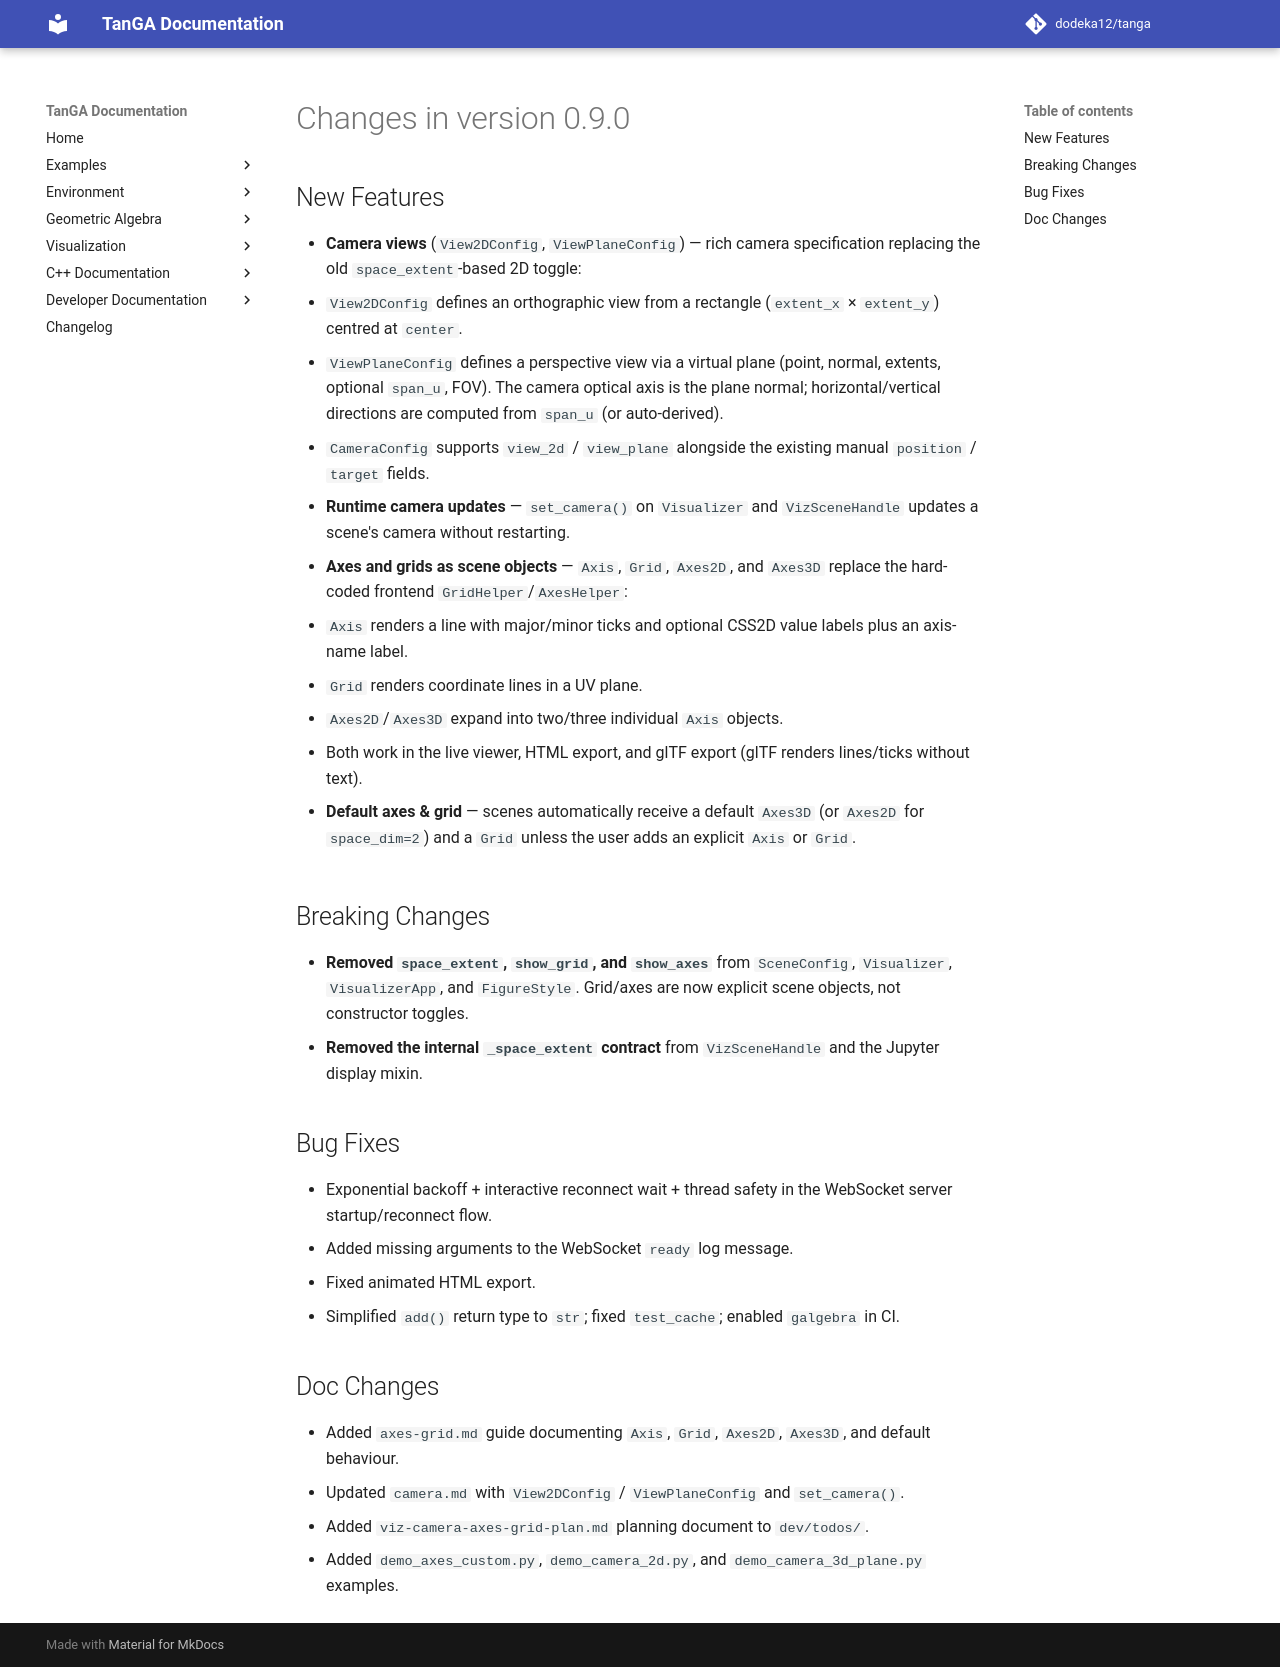

repository: dodeka12/tanga · page: v2.27.0-rc4/changelog/2026/08/12_5d757c9/index.html · generator: mkdocs

# Changes in version 0.9.0

## New Features

- **Camera views** (`View2DConfig`, `ViewPlaneConfig`) — rich camera
  specification replacing the old `space_extent`-based 2D toggle:
  - `View2DConfig` defines an orthographic view from a rectangle
    (`extent_x` × `extent_y`) centred at `center`.
  - `ViewPlaneConfig` defines a perspective view via a virtual plane
    (point, normal, extents, optional `span_u`, FOV). The camera optical
    axis is the plane normal; horizontal/vertical directions are
    computed from `span_u` (or auto-derived).
  - `CameraConfig` supports `view_2d` / `view_plane` alongside the
    existing manual `position` / `target` fields.

- **Runtime camera updates** — `set_camera()` on `Visualizer` and
  `VizSceneHandle` updates a scene's camera without restarting.

- **Axes and grids as scene objects** — `Axis`, `Grid`, `Axes2D`, and
  `Axes3D` replace the hard-coded frontend `GridHelper`/`AxesHelper`:
  - `Axis` renders a line with major/minor ticks and optional CSS2D
    value labels plus an axis-name label.
  - `Grid` renders coordinate lines in a UV plane.
  - `Axes2D`/`Axes3D` expand into two/three individual `Axis` objects.
  - Both work in the live viewer, HTML export, and glTF export
    (glTF renders lines/ticks without text).

- **Default axes & grid** — scenes automatically receive a default
  `Axes3D` (or `Axes2D` for `space_dim=2`) and a `Grid` unless the user
  adds an explicit `Axis` or `Grid`.

## Breaking Changes

- **Removed `space_extent`, `show_grid`, and `show_axes`** from
  `SceneConfig`, `Visualizer`, `VisualizerApp`, and `FigureStyle`.
  Grid/axes are now explicit scene objects, not constructor toggles.
- **Removed the internal `_space_extent` contract** from
  `VizSceneHandle` and the Jupyter display mixin.

## Bug Fixes

- Exponential backoff + interactive reconnect wait + thread safety in the
  WebSocket server startup/reconnect flow.
- Added missing arguments to the WebSocket `ready` log message.
- Fixed animated HTML export.
- Simplified `add()` return type to `str`; fixed `test_cache`; enabled
  `galgebra` in CI.

## Doc Changes

- Added `axes-grid.md` guide documenting `Axis`, `Grid`, `Axes2D`,
  `Axes3D`, and default behaviour.
- Updated `camera.md` with `View2DConfig` / `ViewPlaneConfig` and
  `set_camera()`.
- Added `viz-camera-axes-grid-plan.md` planning document to `dev/todos/`.
- Added `demo_axes_custom.py`, `demo_camera_2d.py`, and
  `demo_camera_3d_plane.py` examples.
